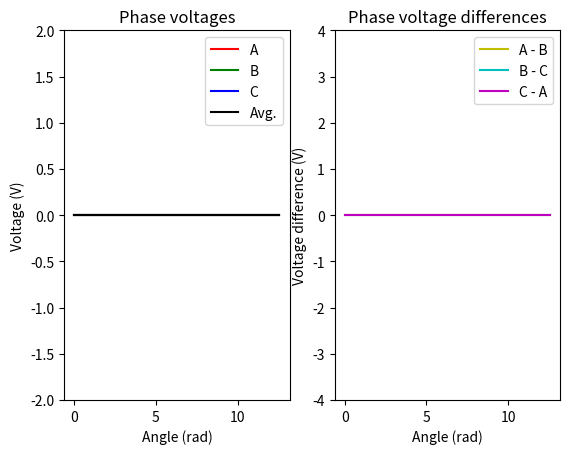

Here is the Python script that generated this plot:
#!/usr/bin/env python

import numpy as np
from numpy import cos, pi
import matplotlib
import matplotlib.pyplot as plt
import matplotlib.animation as animation
import math

SCALE = 1. / math.sqrt(3)

def sinusoidal_duty_cycles(angle, amplitude):
    return np.array([
        cos(angle),
        cos(angle - 2. / 3. * pi),
        cos(angle - 4. / 3. * pi)
    ]) * SCALE * amplitude + 0.5

def tbc_duty_cycles(angle, amplitude):
    dc = sinusoidal_duty_cycles(angle, amplitude)

    top_shift = 1. - np.max(dc, axis=0)
    bottom_shift = np.min(dc, axis=0)

    return np.where(top_shift < bottom_shift, dc + top_shift, dc - bottom_shift)

angles = np.linspace(0, 4 * pi, 1001)
dc = np.zeros((3, len(angles)))
dc_a, dc_b, dc_c = dc

fig, (ax1, ax2) = plt.subplots(1, 2)

plot_a, = ax1.plot(angles, dc_a, color='r', label='A')
plot_b, = ax1.plot(angles, dc_b, color='g', label='B')
plot_c, = ax1.plot(angles, dc_c, color='b', label='C')
plot_avg, = ax1.plot(angles, np.mean(dc, axis=0), color='k', label='Avg.')
ax1.set_title('Phase voltages')
ax1.set_xlabel('Angle (rad)')
ax1.set_ylabel('Voltage (V)')
ax1.set_ylim(-2, 2)
ax1.legend()

plot_ab, = ax2.plot(angles, dc_a - dc_b, color='y', label='A - B')
plot_bc, = ax2.plot(angles, dc_b - dc_c, color='c', label='B - C')
plot_ca, = ax2.plot(angles, dc_c - dc_a, color='m', label='C - A')
ax2.set_title('Phase voltage differences')
ax2.set_xlabel('Angle (rad)')
ax2.set_ylabel('Voltage difference (V)')
ax2.set_ylim(-4, 4)
ax2.legend()

def anim_update(i):
    if i < 100:
        amplitude = i / 100.
    else:
        amplitude = 1.0 - (i - 100) / 100.
    dc = tbc_duty_cycles(angles, amplitude)
    dc_a, dc_b, dc_c = dc

    plot_a.set_data(angles, dc_a)
    plot_b.set_data(angles, dc_b)
    plot_c.set_data(angles, dc_c)
    plot_avg.set_data(angles, np.mean(dc, axis=0))
    plot_ab.set_data(angles, dc_a - dc_b)
    plot_bc.set_data(angles, dc_b - dc_c)
    plot_ca.set_data(angles, dc_c - dc_a)

    return [plot_a, plot_b, plot_c, plot_ab, plot_bc, plot_ca]

anim = animation.FuncAnimation(fig, anim_update, np.arange(0, 200), interval=25, blit=False)

plt.show()
